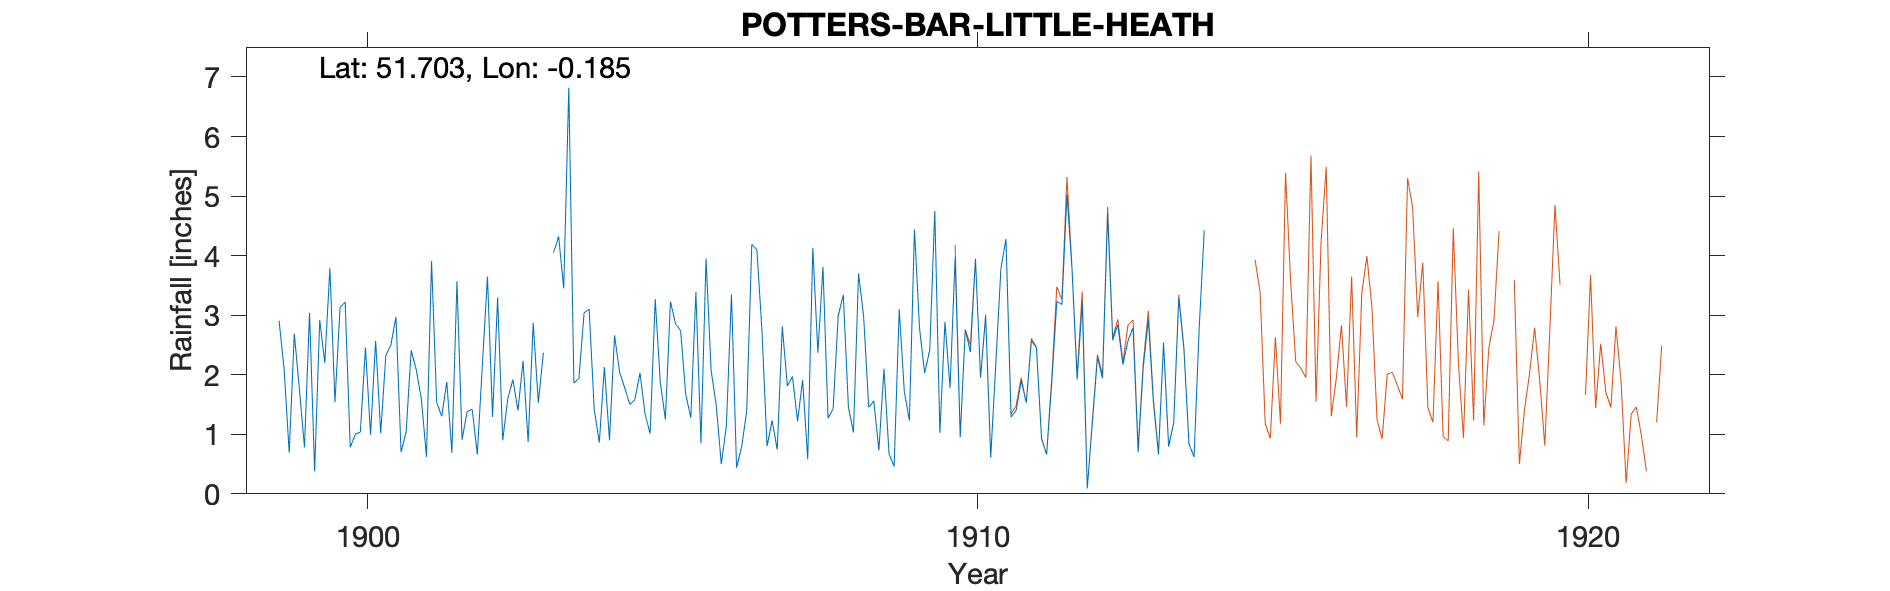

Data behind this chart, as committed beside it:
POTTERS-BAR-LITTLE-HEATH-1ST-GAUGE, , , , , , , , , , , , , , , , , , , , , , , 
Grid ref, TL255020, Long, -0.1853, Lat, 51.7, Elevation, 375, ft., , , , , , , , , , , , , , , 
Station no, RR2128, , , , , , , , , , , , , , , , , , , , , , 
, 1890, 1891, 1892, 1893, 1894, 1895, 1896, 1897, 1898, 1899, 1900, 1901, 1902, 1903, 1904, 1905, 1906, 1907, 1908, 1909, 1910, 1911, 1912
January, , , , , , , , , , 2.91, 3.13, 0.7, 0.91, 2.23, 3.04, 1.34, 3.95, 0.8, 1.27, 0.67, 1.78, 1.29, 3.76
February, , , , , , , , , , 2.09, 3.22, 1.04, 1.38, 0.87, 3.1, 1.01, 2.07, 1.23, 1.43, 0.46, 3.97, 1.4, 1.92
March, , , , , , , , , , 0.69, 0.78, 2.41, 1.42, 2.87, 1.42, 3.27, 1.49, 0.74, 2.99, 3.1, 0.95, 1.9, 3.21
April, , , , , , , , , , 2.69, 1, 2.08, 0.66, 1.53, 0.86, 1.87, 0.5, 2.81, 3.34, 1.72, 2.76, 1.53, 0.09
May, , , , , , , , , , 1.76, 1.04, 1.59, 2.17, 2.37, 2.13, 1.25, 1.14, 1.81, 1.46, 1.23, 2.38, 2.57, 1.2
June, , , , , , , , , , 0.78, 2.46, 0.62, 3.65, , 0.9, 3.23, 3.35, 1.97, 1.03, 4.44, 3.94, 2.45, 2.29
July, , , , , , , , , , 3.04, 0.99, 3.91, 1.29, 4.05, 2.66, 2.85, 0.44, 1.22, 3.7, 2.78, 1.95, 0.92, 1.94
August, , , , , , , , , , 0.38, 2.57, 1.54, 3.3, 4.32, 2.04, 2.74, 0.79, 1.91, 2.98, 2.03, 2.98, 0.66, 4.71
September, , , , , , , , , , 2.92, 1.02, 1.3, 0.9, 3.45, 1.78, 1.67, 1.39, 0.58, 1.45, 2.41, 0.61, 1.86, 2.58
October, , , , , , , , , , 2.2, 2.32, 1.88, 1.6, 6.82, 1.5, 1.28, 4.19, 4.13, 1.56, 4.75, 2.18, 3.23, 2.84
November, , , , , , , , , , 3.79, 2.5, 0.69, 1.92, 1.86, 1.58, 3.39, 4.1, 2.37, 0.73, 1.02, 3.78, 3.18, 2.17
December, , , , , , , , , , 1.54, 2.97, 3.57, 1.4, 1.94, 2.03, 0.85, 2.74, 3.81, 2.1, 2.89, 4.28, 5.03, 2.57
Total, , , , , , , , , , 24.79, 24, 21.33, 20.6, , 23.04, 24.75, 26.15, 23.38, 24.04, 27.5, 31.56, 26.02, 29.28
NOTES, , , , , , , , , , , , , , , , , , , , , , , 
NGR is Inglefield. Altitudes match. 2 ov…, , , , , , , , , , , , , , , , , , , , , , , 
There are 8 duplicated monthly readings …, , , , , , , , , , , , , , , , , , , , , , , 
